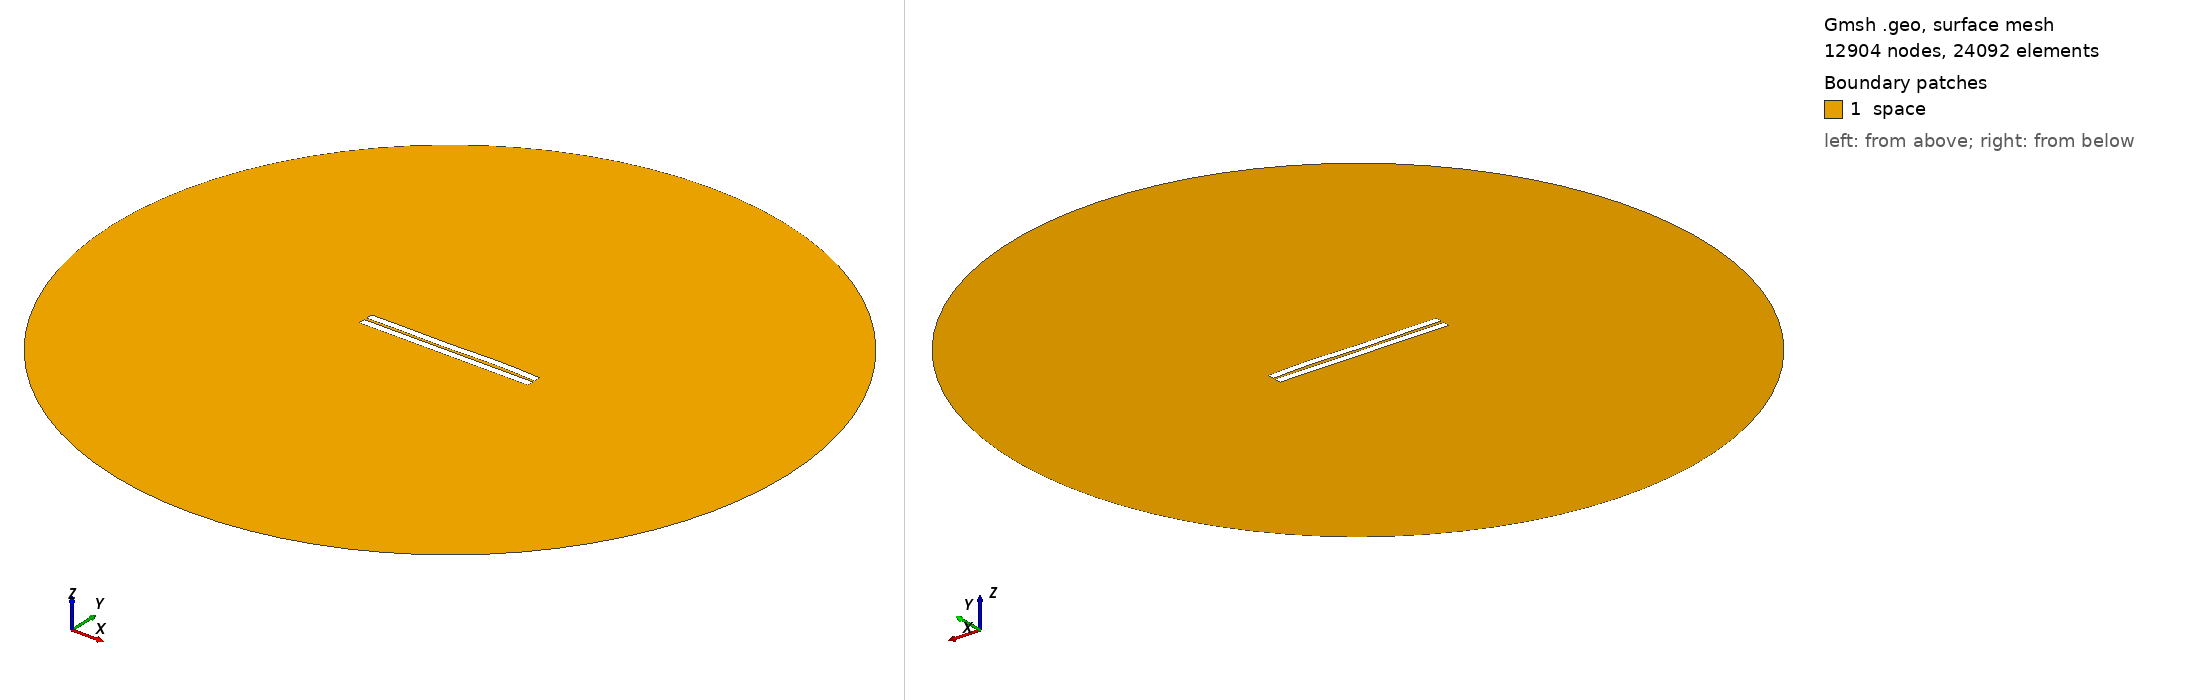

Gmsh geometry script, surface-meshed: 12904 nodes, 24092 surface elements. Boundary patches (legend numbers): 1 space. Left view from above one corner, right view from below the opposite corner. Legend entries are the model's physical surfaces. The drawing asked Gmsh for element sizes between 1% and 20% of the model's largest extent; the script's own settings can give other sizes.

=== 455.geo (drawn) ===
//---------------------------------------
// Geometry kernel
//---------------------------------------

SetFactory("OpenCASCADE");



//---------------------------------------
// Parameters of the geometry
//---------------------------------------

// Overetch of the upper plate
overetch = 0.0;

// Distance between the plates
distance = 1.5;

// Discretization over the x axis (for the deformation)
nx = 50; 

// Length of the plate
L = 100 - overetch; 

// Number of modes
n = 4; 

// 1st mode coefficient
coeff(1) = 0.07499999999999998;
beta(1) = 0.596864 * 3.1415926535 / L;

// 2nd mode coefficient
coeff(2) = 0.07499999999999998;
beta(2) = 1.49418 * 3.1415926535 / L;

// 3rd mode coefficient
coeff(3) = -0.15;
beta(3) = 2.50025 * 3.1415926535 / L;

// 4th mode coefficient
coeff(4) = 0.15;
beta(4) = 3.49999 * 3.1415926535 / L;



//---------------------------------------
// Upper plate (deformed rectangle)
//---------------------------------------

// Coordiantes of the upper plate
xmin = -50;
xmax = 50 - overetch;

// Height of the upper plate
yheight = 4 - 2 * overetch;

// Indexes of the points
UpperID[] = {};
LowerID[] = {};
LeftID[] = {};
RightID[] = {};

// Point index
p = 1;

// Horizontal edges
For i In {1:nx}
    x = xmin + (i-1)*(xmax - xmin)/(nx-1);

    y_bottom = distance / 2 + overetch;
    For j In {1:n}
        C = (Cosh(beta(j)*L) + Cos(beta(j)*L)) / (Sinh(beta(j)*L) + Sin(beta(j)*L));
        y_bottom  = y_bottom + coeff(j) * (Cosh(beta(j)*(x+50)) - Cos(beta(j)*(x+50)) - C * (Sinh(beta(j)*(x+50)) - Sin(beta(j)*(x+50))));
    EndFor

    y_top = y_bottom + yheight;

    Point(p) = {x, y_top, 0, 1.0};
    UpperID[i] = p;
    p = p + 1;

    Point(p) = {x, y_bottom, 0, 1.0};
    LowerID[i] = p;
    p = p + 1;
EndFor

// Create point lists
UpperPts[] = {}; LowerPts[] = {};
For i In {1:nx}
  UpperPts[] += {UpperID[i]};
  LowerPts[] += {LowerID[i]};
EndFor

// Build splines
Spline(1) = {UpperPts[]};
Spline(2) = {LowerPts[]};
Line(3) = {LowerPts[nx-1], UpperPts[nx-1]};
Line(4) = {LowerPts[0], UpperPts[0]};

// Build the plane surface
Curve Loop(1) = {2, 3, -1, -4};
Plane Surface(1) = {1};



//---------------------------------------
// Lower plate (rectangle)
//---------------------------------------

// Vertices
Point(1001) = {-50, -1, 0, 1.0};
Point(1002) = { 50, -1, 0, 1.0};
Point(1003) = { 50,  -5, 0, 1.0};
Point(1004) = {-50,  -5, 0, 1.0};

// Edges
Line(5) = {1001, 1002};
Line(6) = {1002, 1003};
Line(7) = {1003, 1004};
Line(8) = {1004, 1001};

// Plane surface
Line Loop(2) = {5, 6, 7, 8};
Plane Surface(2) = {2}; 



//---------------------------------------
// Outer (fictious) boundary
//---------------------------------------

// Points
Point(1005) = {0, 0, 0};       // Center
Point(1006) = {200, 0, 0};     // Start point
Point(1007) = {0, 200, 0};     // 90 degrees
Point(1008) = {-200, 0, 0};    // 180 degrees
Point(1009) = {0, -200, 0};    // 270 degrees

// Circle arcs (each needs start, center, end)
Circle(9) = {1006, 1005, 1007};
Circle(10) = {1007, 1005, 1008};
Circle(11) = {1008, 1005, 1009};
Circle(12) = {1009, 1005, 1006};

// Plane surface for the entire domain
Curve Loop(3) = {9, 10, 11, 12};
Surface(3) = {3};

// Subtract the plates from the whole domain to obtain the actual domain where we want to solve the equations
BooleanDifference{ Surface{3}; Delete; }{ Surface{1}; Surface{2}; Delete; }




//---------------------------------------
// Transfinite Lines/Curves
//---------------------------------------

// Set the number of points on the boundaries
r = 7;

// Plates
Transfinite Curve {1, 2} = 50*r Using Progression 1;
Transfinite Curve {3, 4} = 2*r Using Progression 1;
Transfinite Line {5, 7} = 50*r Using Progression 1;
Transfinite Line {6, 8} = 2*r Using Progression 1;

// Outer boundary
Transfinite Line {9, 10, 11, 12} = 20 Using Progression 1;



//---------------------------------------
// Physical groups
//---------------------------------------                

// Physical curves (boundaries)
Physical Line("force_segment", 10) = {2};
Physical Line("upper_plate", 11) = {1, 3, 4};
Physical Line("lower_plate", 12) = {5, 6, 7, 8};
Physical Line("boundary", 20) = {9, 10, 11, 12};

// Physical Surfaces
Physical Surface("space", 30) = {3};



//---------------------------------------
// 6. Generate the Mesh
//---------------------------------------

// 2D mesh generation
Mesh 2;
